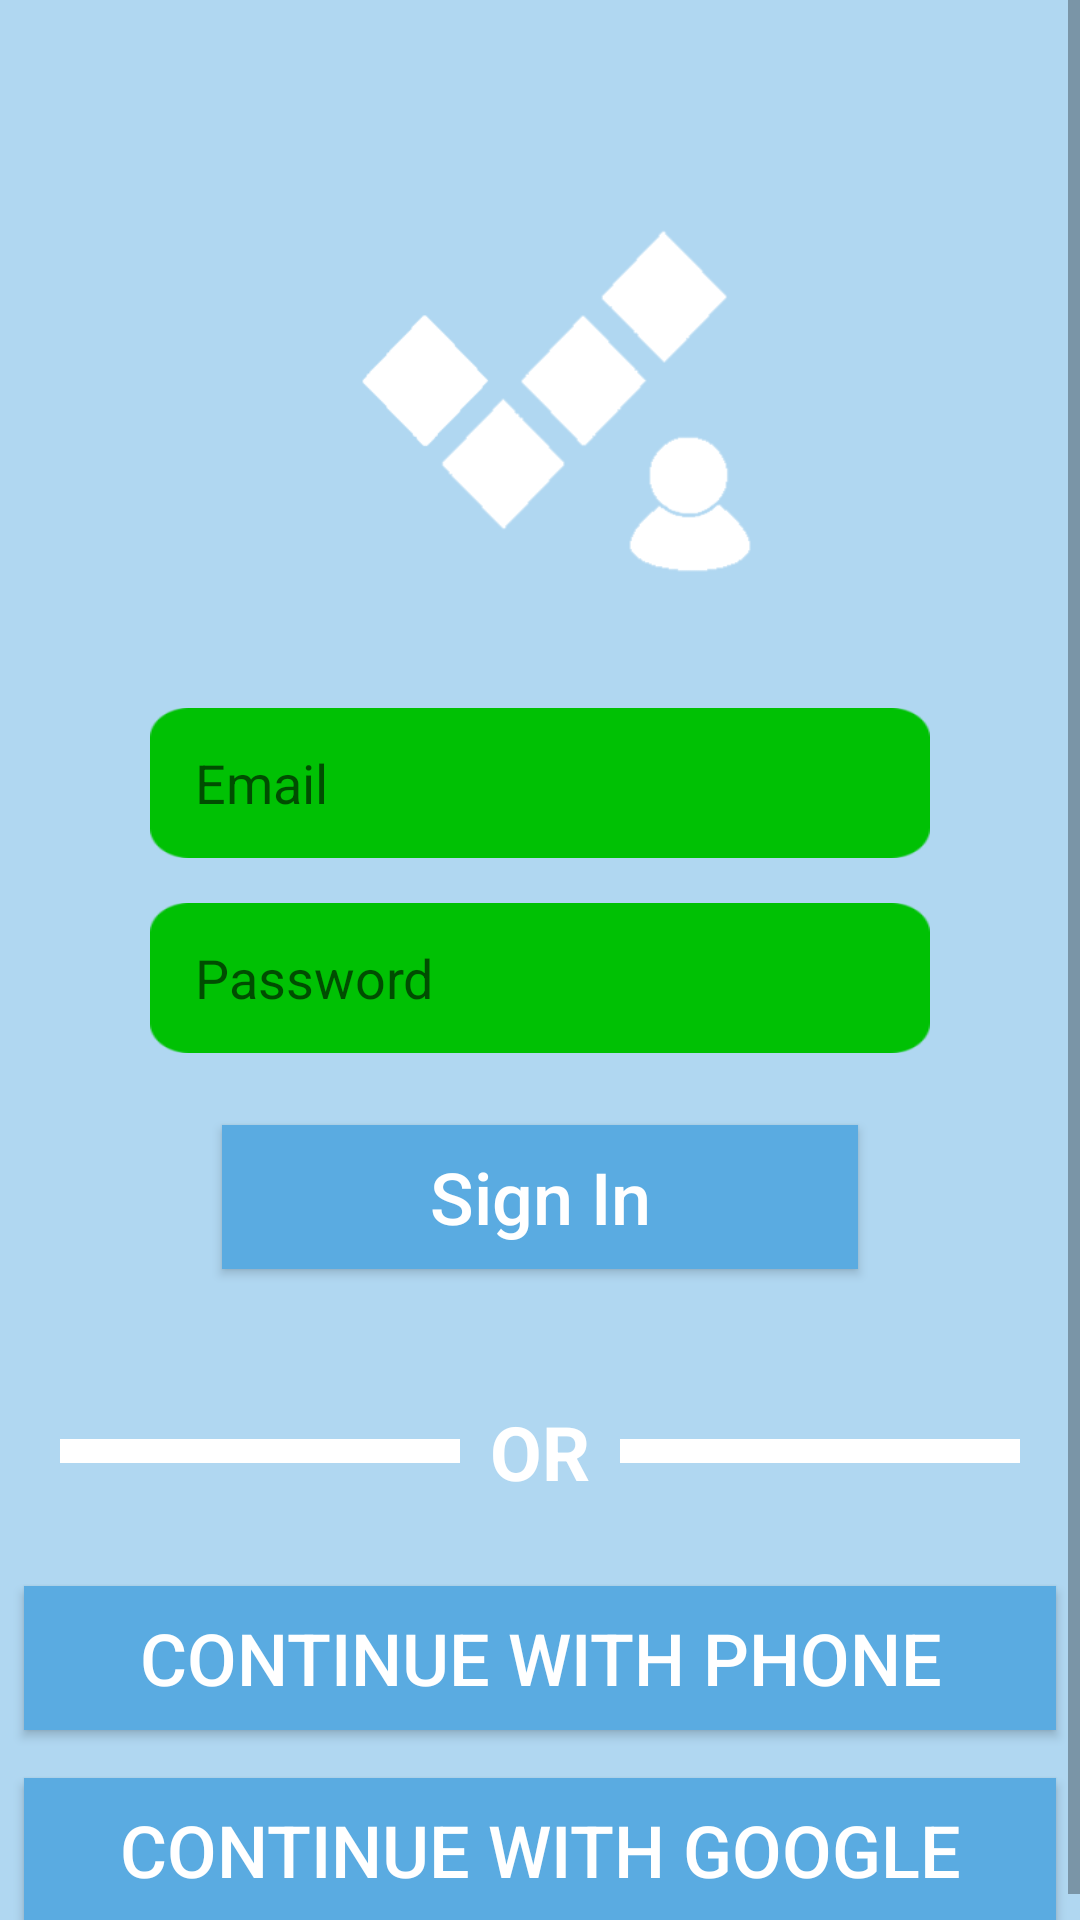

Reconstruct the res/layout file that produces this screen, plus the resources it refers to.
<!-- AndroidManifest.xml: application theme Theme.TrackTrigger -->
<!-- res/layout/activity_sign_in.xml -->
<?xml version="1.0" encoding="utf-8"?>
<ScrollView
    xmlns:android="http://schemas.android.com/apk/res/android"
    android:layout_width="match_parent"
    android:background="@color/light_blue"
    android:layout_height="match_parent">
    <LinearLayout xmlns:android="http://schemas.android.com/apk/res/android"
        xmlns:app="http://schemas.android.com/apk/res-auto"
        xmlns:tools="http://schemas.android.com/tools"
        android:layout_width="match_parent"
        android:layout_height="match_parent"
        android:orientation="vertical"
        android:background="@color/light_blue"
        tools:context=".SignIn">

        <ImageView
            android:layout_width="331dp"
            android:layout_height="165dp"
            android:layout_gravity="center"
            android:layout_marginTop="40dp"
            android:layout_marginBottom="16dp"
            android:src="@drawable/sign_in" />

        <LinearLayout
            android:paddingTop="15dp"
            android:paddingLeft="50dp"
            android:paddingRight="50dp"
            android:layout_width="match_parent"
            android:layout_height="0dp"
            android:orientation="vertical"
            android:layout_weight="1">
            <EditText
                android:id="@+id/email"
                android:background="@drawable/button_back"
                android:backgroundTint="@color/mdtp_white"
                android:paddingLeft="15dp"
                android:layout_width="match_parent"
                android:layout_height="50dp"
                android:hint="Email"/>
            <EditText
                android:inputType="textPassword"
                android:id="@+id/password"
                android:background="@drawable/button_back"
                android:backgroundTint="@color/mdtp_white"
                android:paddingLeft="15dp"
                android:layout_marginTop="15dp"
                android:layout_width="match_parent"
                android:layout_height="50dp"
                android:hint="Password"/>
            <Button
                android:id="@+id/signInButton"
                android:layout_margin="24dp"
                style="@style/ButtonStyle"
                android:text="Sign In"/>
        </LinearLayout>

        <LinearLayout
            android:layout_width="match_parent"
            android:layout_height="0dp"
            android:layout_weight="1"
            android:orientation="vertical">

            <LinearLayout
                android:layout_width="match_parent"
                android:layout_height="wrap_content"
                android:layout_margin="20dp"
                android:layout_marginTop="20dp"
                android:orientation="horizontal">
                <View
                    android:layout_width="0dp"
                    android:layout_weight="1"
                    android:layout_gravity="center"
                    android:layout_height="8dp"
                    android:background="@color/white"/>
                <TextView
                    android:layout_width="wrap_content"
                    android:layout_height="wrap_content"
                    android:layout_marginLeft="10dp"
                    android:layout_marginRight="10dp"
                    android:gravity="center"
                    android:text="OR"
                    android:textColor="@color/white"
                    android:textSize="25sp"
                    android:textStyle="bold" />
                <View
                    android:layout_width="0dp"
                    android:layout_weight="1"
                    android:layout_gravity="center"
                    android:layout_height="8dp"
                    android:background="@color/white"/>
            </LinearLayout>

            <Button
                android:id="@+id/loginVIAphone"
                android:onClick="phoneregister"
                style="@style/ButtonStyle"
                android:textAllCaps="true"
                android:text="Continue With Phone"/>
            <Button
                android:id="@+id/loginVIAgmail"
                style="@style/ButtonStyle"
                android:textAllCaps="true"
                android:text="Continue With Google"/>
            <Button
                android:background="@drawable/button_back"
                android:backgroundTint="@color/mdtp_white"
                android:id="@+id/loginVIAfb"
                android:visibility="gone"
                android:layout_width="match_parent"
                android:layout_height="50dp"
                android:text="Continue FB"/>
        </LinearLayout>
    </LinearLayout>
</ScrollView>
<!-- resources referenced by this layout -->
<resources>
  <color name="light_blue">#b0d7f1</color>
  <color name="white">#FFFFFFFF</color>
  <!-- drawable button_back: png bitmap (drawable, 1589 bytes) -->
  <!-- drawable sign_in: png bitmap (drawable, 5104 bytes) -->
  <style name="ButtonStyle">
      <item name="android:textColor">@color/white</item>
      <item name="android:layout_marginRight">0.5dp</item>
      <item name="android:layout_margin">8dp</item>
      <item name="android:textSize">24sp</item>
      <item name="android:layout_width">match_parent</item>
      <item name="android:layout_height">wrap_content</item>
      <item name="android:gravity">center</item>
      <item name="android:layout_gravity">center</item>
      <item name="android:layout_marginLeft">0.5dp</item>
      <item name="android:background">@color/dark_blue</item>
      <item name="android:fontFamily">sans-serif-medium</item>
      <item name="android:textAppearance">?android:textAppearanceSmall</item>
  </style>
  <style name="Theme.TrackTrigger" parent="Theme.AppCompat.DayNight.NoActionBar">
          
          <item name="colorPrimary">@color/mid_blue</item>
          <item name="colorPrimaryVariant">@color/dark_blue</item>
          <item name="colorOnPrimary">@color/white</item>
          <item name="colorPrimaryDark">@color/mid_blue</item>
          
          <item name="colorSecondary">@color/mid_blue</item>
          <item name="colorSecondaryVariant">@color/dark_blue</item>
          <item name="colorOnSecondary">@color/white</item>
          
          <item name="android:statusBarColor" tools:targetApi="l">?attr/colorPrimaryVariant</item>
          
      </style>
  <color name="dark_blue">#5aabe1</color>
  <color name="mid_blue">#85c1e9</color>
</resources>
